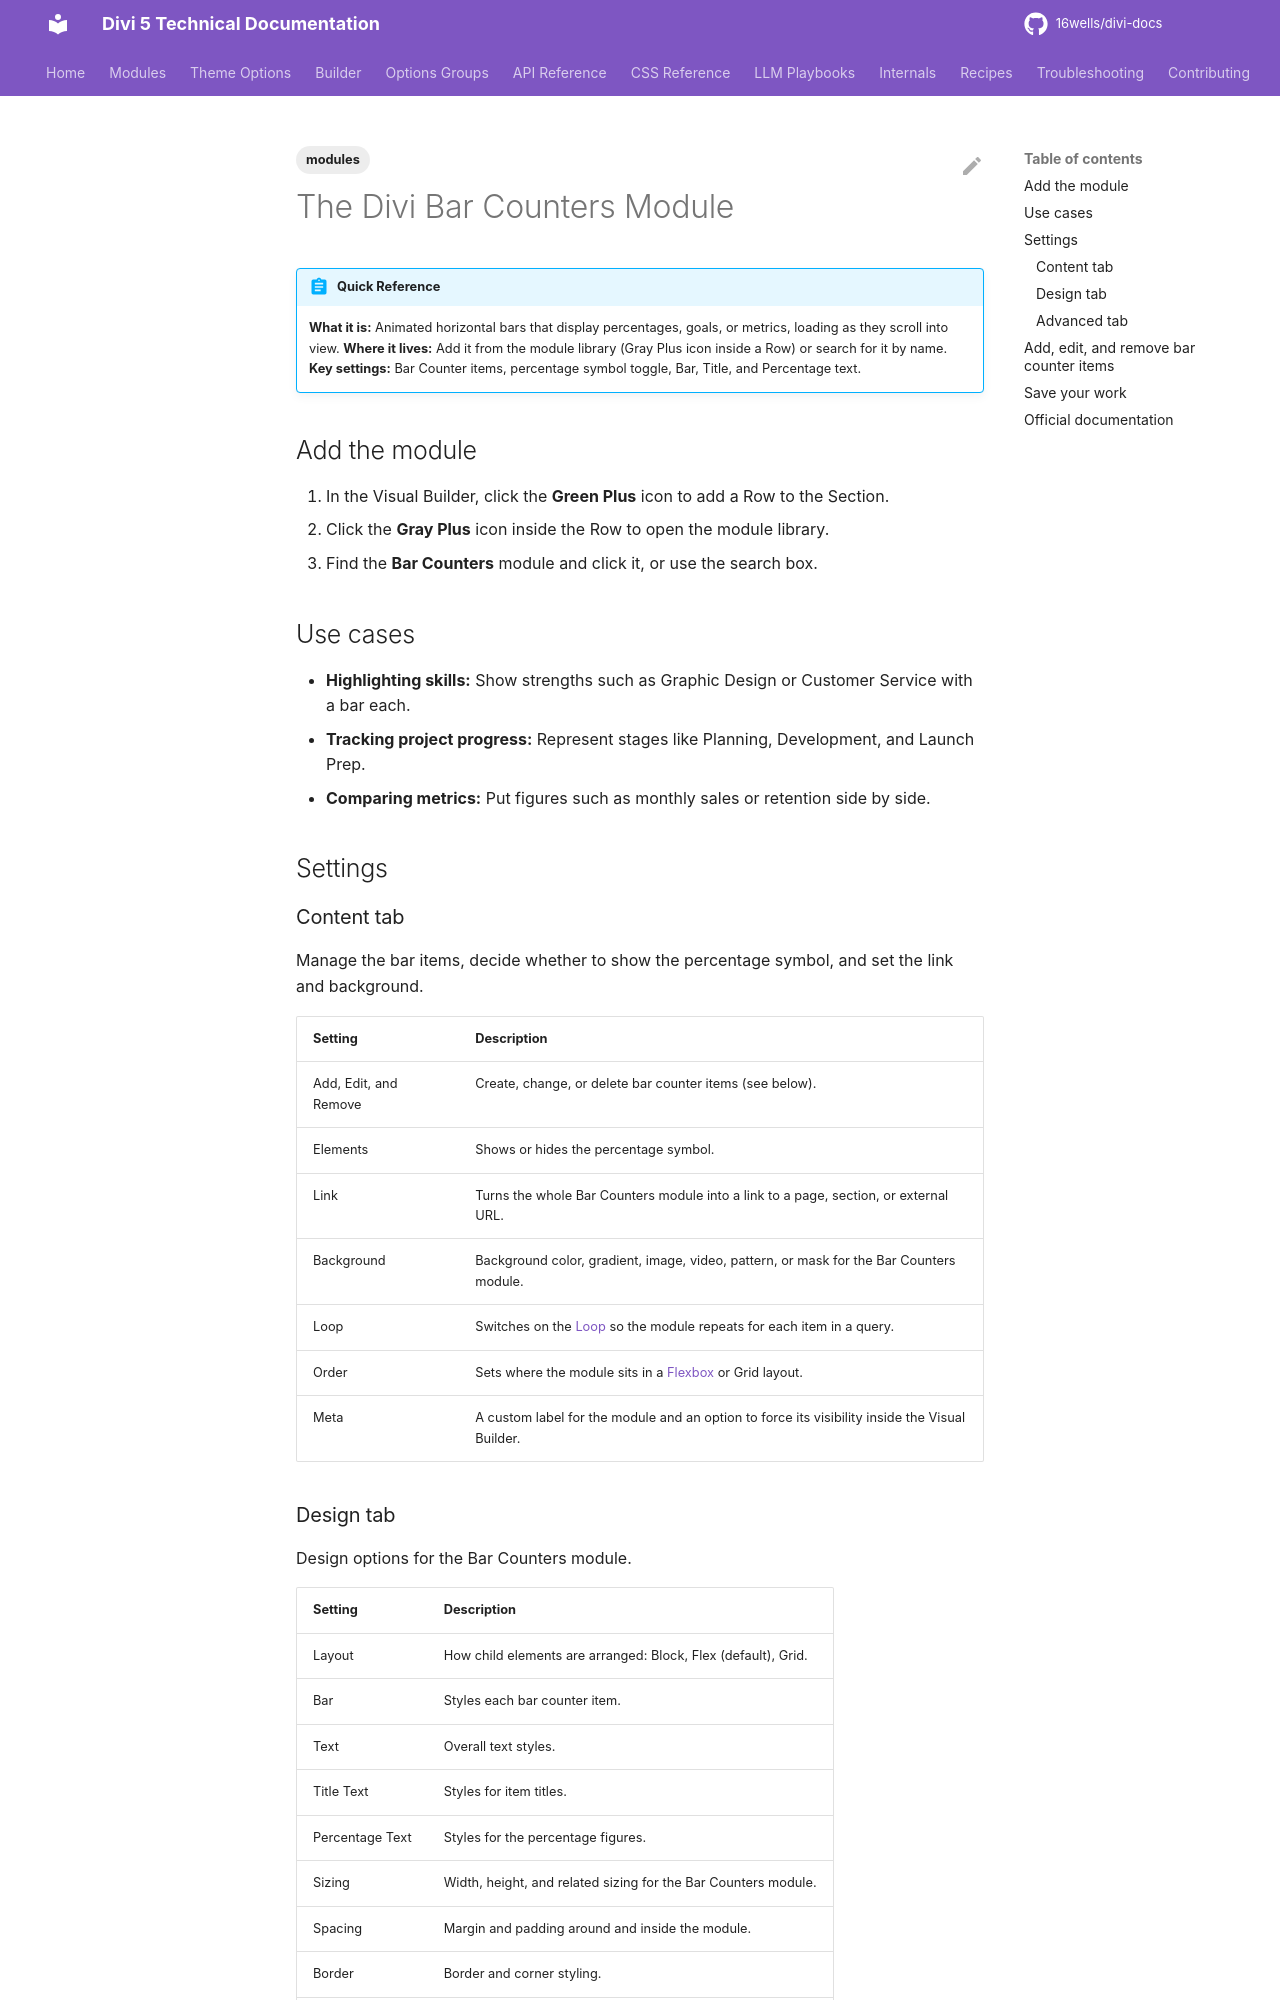

repository: 16wells/divi-docs · page: modules/the-divi-bar-counters-module/index.html · generator: mkdocs

---
title: "The Divi Bar Counters Module"
description: "Reference for the Divi 5 Bar Counters module, which shows percentages and metrics as animated progress bars."
category: modules
tags: [modules]
related: []
divi_version: "5.x"
last_updated: 2026-11-04
source_url: "https://help.elegantthemes.com/en/articles/10199990"
---

# The Divi Bar Counters Module

!!! abstract "Quick Reference"
    **What it is:** Animated horizontal bars that display percentages, goals, or metrics, loading as they scroll into view.
    **Where it lives:** Add it from the module library (Gray Plus icon inside a Row) or search for it by name.
    **Key settings:** Bar Counter items, percentage symbol toggle, Bar, Title, and Percentage text.

## Add the module

1. In the Visual Builder, click the **Green Plus** icon to add a Row to the Section.
2. Click the **Gray Plus** icon inside the Row to open the module library.
3. Find the **Bar Counters** module and click it, or use the search box.

## Use cases

- **Highlighting skills:** Show strengths such as Graphic Design or Customer Service with a bar each.
- **Tracking project progress:** Represent stages like Planning, Development, and Launch Prep.
- **Comparing metrics:** Put figures such as monthly sales or retention side by side.

## Settings

### Content tab

Manage the bar items, decide whether to show the percentage symbol, and set the link and background.

| Setting | Description |
|---|---|
| Add, Edit, and Remove | Create, change, or delete bar counter items (see below). |
| Elements | Shows or hides the percentage symbol. |
| Link | Turns the whole Bar Counters module into a link to a page, section, or external URL. |
| Background | Background color, gradient, image, video, pattern, or mask for the Bar Counters module. |
| Loop | Switches on the [Loop](../builder/loop-builder.md) so the module repeats for each item in a query. |
| Order | Sets where the module sits in a [Flexbox](../builder/understanding-divi-s-new-flexbox-layout.md) or Grid layout. |
| Meta | A custom label for the module and an option to force its visibility inside the Visual Builder. |
